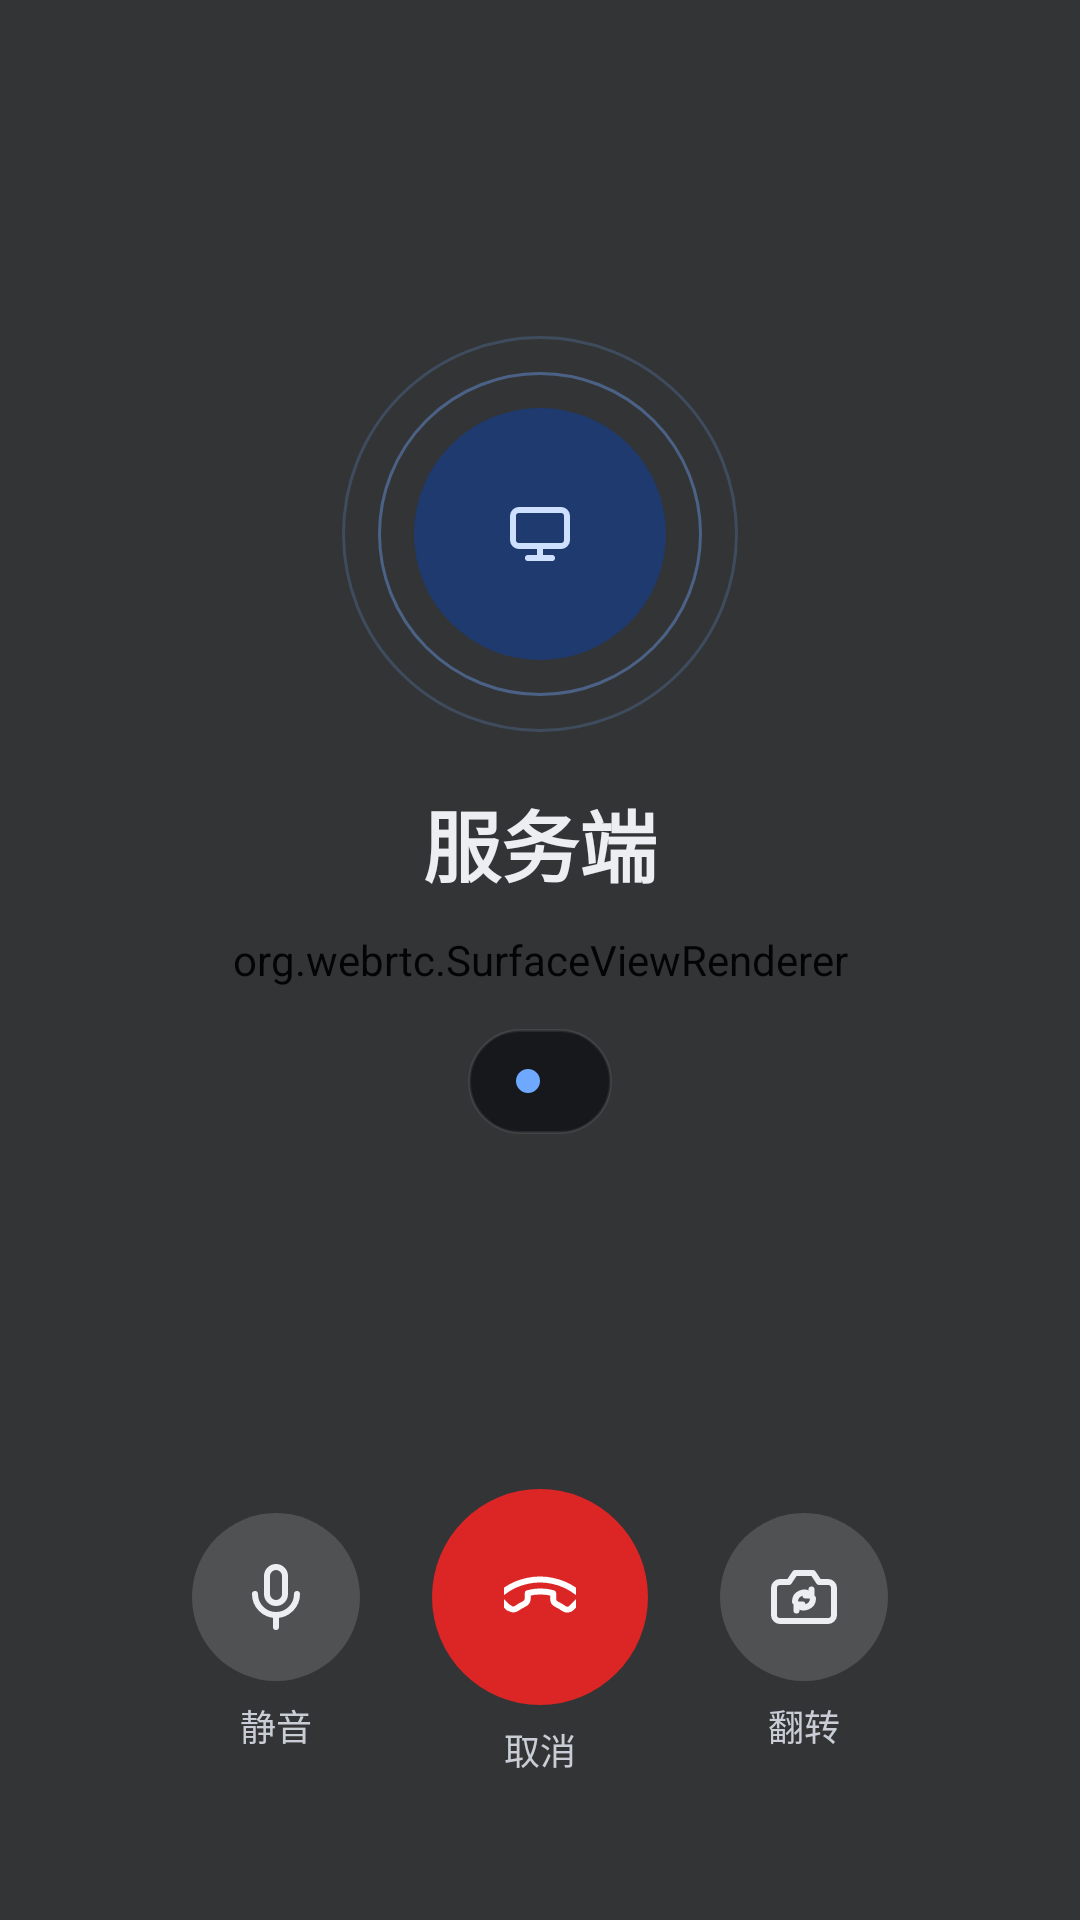

This screen was rendered from an Android layout file. Write that file and the resources it references.
<!-- AndroidManifest.xml: activity theme Theme.VideoCall.Fullscreen -->
<!-- res/layout/activity_call.xml -->
<?xml version="1.0" encoding="utf-8"?>
<FrameLayout xmlns:android="http://schemas.android.com/apk/res/android"
    xmlns:app="http://schemas.android.com/apk/res-auto"
    android:id="@+id/root"
    android:layout_width="match_parent"
    android:layout_height="match_parent"
    android:background="@color/bg_call">

    <org.webrtc.SurfaceViewRenderer
        android:id="@+id/remoteView"
        android:layout_width="match_parent"
        android:layout_height="match_parent" />

    
    <org.webrtc.SurfaceViewRenderer
        android:id="@+id/localView"
        android:layout_width="match_parent"
        android:layout_height="match_parent" />

    <View
        android:id="@+id/localFrame"
        android:layout_width="108dp"
        android:layout_height="152dp"
        android:layout_gravity="top|end"
        android:layout_marginTop="48dp"
        android:layout_marginEnd="16dp"
        android:background="@drawable/bg_pip"
        android:visibility="gone" />

    <View
        android:id="@+id/scrim"
        android:layout_width="match_parent"
        android:layout_height="match_parent"
        android:background="@color/scrim" />

    
    <LinearLayout
        android:id="@+id/callingGroup"
        android:layout_width="match_parent"
        android:layout_height="wrap_content"
        android:layout_marginTop="112dp"
        android:gravity="center_horizontal"
        android:orientation="vertical">

        <FrameLayout
            android:layout_width="132dp"
            android:layout_height="132dp"
            android:background="@drawable/bg_ring_outer">

            <FrameLayout
                android:layout_width="108dp"
                android:layout_height="108dp"
                android:layout_gravity="center"
                android:background="@drawable/bg_ring_inner">

                <ImageView
                    android:layout_width="84dp"
                    android:layout_height="84dp"
                    android:layout_gravity="center"
                    android:background="@drawable/bg_avatar"
                    android:importantForAccessibility="no"
                    android:scaleType="center"
                    android:src="@drawable/ic_monitor"
                    app:tint="@color/avatar_fg" />
            </FrameLayout>
        </FrameLayout>

        <TextView
            android:layout_width="wrap_content"
            android:layout_height="wrap_content"
            android:layout_marginTop="18dp"
            android:text="@string/server"
            android:textColor="@color/fg"
            android:textSize="26sp"
            android:textStyle="bold" />

        <TextView
            android:id="@+id/callingHost"
            android:layout_width="wrap_content"
            android:layout_height="wrap_content"
            android:layout_marginTop="6dp"
            android:fontFamily="monospace"
            android:textColor="@color/muted"
            android:textSize="14sp" />

        <TextView
            android:id="@+id/callingStatus"
            style="@style/Pill"
            android:layout_width="wrap_content"
            android:layout_height="wrap_content"
            android:layout_marginStart="24dp"
            android:layout_marginTop="18dp"
            android:layout_marginEnd="24dp"
            android:paddingStart="16dp"
            android:paddingTop="8dp"
            android:paddingEnd="16dp"
            android:paddingBottom="8dp"
            android:drawablePadding="8dp"
            app:drawableStartCompat="@drawable/bg_dot_blue_small" />
    </LinearLayout>

    <LinearLayout
        android:id="@+id/callingControls"
        android:layout_width="match_parent"
        android:layout_height="wrap_content"
        android:layout_gravity="bottom"
        android:layout_marginBottom="48dp"
        android:baselineAligned="false"
        android:gravity="center"
        android:orientation="horizontal"
        android:paddingStart="48dp"
        android:paddingEnd="48dp">

        <LinearLayout style="@style/CtlColumn">

            <ImageButton
                android:id="@+id/btnMuteCalling"
                style="@style/RoundButton"
                android:background="@drawable/bg_round_glass"
                android:contentDescription="@string/mute"
                android:src="@drawable/ic_mic" />

            <TextView
                android:id="@+id/lblMuteCalling"
                style="@style/CtlLabel"
                android:text="@string/mute" />
        </LinearLayout>

        <LinearLayout style="@style/CtlColumn">

            <ImageButton
                android:id="@+id/btnCancel"
                style="@style/RoundButton"
                android:layout_width="72dp"
                android:layout_height="72dp"
                android:background="@drawable/bg_round_red"
                android:contentDescription="@string/cancel_call"
                android:src="@drawable/ic_call_end"
                app:tint="#FFFFFF" />

            <TextView
                style="@style/CtlLabel"
                android:text="@string/cancel" />
        </LinearLayout>

        <LinearLayout style="@style/CtlColumn">

            <ImageButton
                android:id="@+id/btnFlipCalling"
                style="@style/RoundButton"
                android:background="@drawable/bg_round_glass"
                android:contentDescription="@string/switch_camera"
                android:src="@drawable/ic_flip" />

            <TextView
                style="@style/CtlLabel"
                android:text="@string/switch_camera_short" />
        </LinearLayout>
    </LinearLayout>

    
    <LinearLayout
        android:id="@+id/inCallTop"
        android:layout_width="wrap_content"
        android:layout_height="wrap_content"
        android:layout_marginStart="16dp"
        android:layout_marginTop="48dp"
        android:orientation="vertical"
        android:visibility="gone">

        <LinearLayout
            android:layout_width="wrap_content"
            android:layout_height="wrap_content"
            android:background="@drawable/bg_glass_pill"
            android:orientation="horizontal"
            android:paddingStart="12dp"
            android:paddingTop="6dp"
            android:paddingEnd="12dp"
            android:paddingBottom="6dp">

            <TextView
                android:layout_width="wrap_content"
                android:layout_height="wrap_content"
                android:text="@string/server"
                android:textColor="@color/fg"
                android:textSize="14sp"
                android:textStyle="bold" />

            <TextView
                android:id="@+id/callTimer"
                android:layout_width="wrap_content"
                android:layout_height="wrap_content"
                android:layout_marginStart="8dp"
                android:fontFamily="monospace"
                android:text="00:00"
                android:textColor="@color/muted"
                android:textSize="14sp" />
        </LinearLayout>

        <TextView
            android:id="@+id/encPill"
            style="@style/Pill"
            android:layout_width="wrap_content"
            android:layout_height="wrap_content"
            android:layout_marginTop="8dp"
            android:paddingStart="10dp"
            android:paddingTop="5dp"
            android:paddingEnd="10dp"
            android:paddingBottom="5dp"
            android:text="@string/e2e_encrypted"
            android:textColor="@color/ok"
            android:textSize="12sp"
            app:drawableStartCompat="@drawable/ic_lock_small"
            app:drawableTint="@color/ok" />
    </LinearLayout>

    <LinearLayout
        android:id="@+id/inCallControls"
        android:layout_width="match_parent"
        android:layout_height="wrap_content"
        android:layout_gravity="bottom"
        android:layout_marginStart="12dp"
        android:layout_marginEnd="12dp"
        android:layout_marginBottom="28dp"
        android:background="@drawable/bg_controls_bar"
        android:baselineAligned="false"
        android:orientation="horizontal"
        android:paddingStart="8dp"
        android:paddingTop="14dp"
        android:paddingEnd="8dp"
        android:paddingBottom="12dp"
        android:visibility="gone">

        <LinearLayout style="@style/CtlColumn">

            <ImageButton
                android:id="@+id/btnMute"
                style="@style/RoundButton"
                android:contentDescription="@string/mute"
                android:src="@drawable/ic_mic" />

            <TextView
                android:id="@+id/lblMute"
                style="@style/CtlLabel"
                android:text="@string/mute" />
        </LinearLayout>

        <LinearLayout style="@style/CtlColumn">

            <ImageButton
                android:id="@+id/btnSwitch"
                style="@style/RoundButton"
                android:contentDescription="@string/switch_camera"
                android:src="@drawable/ic_flip" />

            <TextView
                style="@style/CtlLabel"
                android:text="@string/switch_camera_short" />
        </LinearLayout>

        <LinearLayout style="@style/CtlColumn">

            <ImageButton
                android:id="@+id/btnCamera"
                style="@style/RoundButton"
                android:contentDescription="@string/camera_off"
                android:src="@drawable/ic_video" />

            <TextView
                android:id="@+id/lblCamera"
                style="@style/CtlLabel"
                android:text="@string/camera" />
        </LinearLayout>

        <LinearLayout style="@style/CtlColumn">

            <ImageButton
                android:id="@+id/btnHangup"
                style="@style/RoundButton"
                android:background="@drawable/bg_round_red"
                android:contentDescription="@string/hangup"
                android:src="@drawable/ic_call_end"
                app:tint="#FFFFFF" />

            <TextView
                style="@style/CtlLabel"
                android:text="@string/hangup" />
        </LinearLayout>
    </LinearLayout>

    
    <TextView
        android:id="@+id/status"
        style="@style/Pill"
        android:layout_width="wrap_content"
        android:layout_height="wrap_content"
        android:layout_gravity="center"
        android:layout_marginStart="32dp"
        android:layout_marginEnd="32dp"
        android:gravity="center"
        android:paddingStart="18dp"
        android:paddingTop="10dp"
        android:paddingEnd="18dp"
        android:paddingBottom="10dp"
        android:textSize="15sp"
        android:visibility="gone" />
</FrameLayout>
<!-- resources referenced by this layout -->
<resources>
  <color name="avatar_fg">#CFE0FF</color>
  <color name="bg_call">#050608</color>
  <color name="fg">#ECEEF1</color>
  <color name="muted">#A3AAB5</color>
  <color name="ok">#34D399</color>
  <color name="scrim">#9E06080B</color>
  <!-- drawable bg_avatar (drawable) -->
  <?xml version="1.0" encoding="utf-8"?>
  <shape xmlns:android="http://schemas.android.com/apk/res/android" android:shape="oval"><solid android:color="@color/avatar_bg" /></shape>
  <!-- drawable bg_controls_bar (drawable) -->
  <?xml version="1.0" encoding="utf-8"?>
  <shape xmlns:android="http://schemas.android.com/apk/res/android">
      <solid android:color="#DB101318" /><stroke android:width="1dp" android:color="#14FFFFFF" /><corners android:radius="28dp" />
  </shape>
  <!-- drawable bg_dot_blue_small (drawable) -->
  <?xml version="1.0" encoding="utf-8"?>
  <shape xmlns:android="http://schemas.android.com/apk/res/android" android:shape="oval">
      <solid android:color="@color/accent_fg" />
      <size android:width="8dp" android:height="8dp" />
  </shape>
  <!-- drawable bg_glass_pill (drawable) -->
  <?xml version="1.0" encoding="utf-8"?>
  <shape xmlns:android="http://schemas.android.com/apk/res/android">
      <solid android:color="@color/glass" /><stroke android:width="1dp" android:color="#14FFFFFF" /><corners android:radius="999dp" />
  </shape>
  <!-- drawable bg_pip (drawable) -->
  <?xml version="1.0" encoding="utf-8"?>
  <shape xmlns:android="http://schemas.android.com/apk/res/android">
      <solid android:color="#00000000" /><stroke android:width="1dp" android:color="#29FFFFFF" /><corners android:radius="4dp" />
  </shape>
  <!-- drawable bg_ring_inner (drawable) -->
  <?xml version="1.0" encoding="utf-8"?>
  <shape xmlns:android="http://schemas.android.com/apk/res/android" android:shape="oval"><stroke android:width="1dp" android:color="#666EA8FF" /></shape>
  <!-- drawable bg_ring_outer (drawable) -->
  <?xml version="1.0" encoding="utf-8"?>
  <shape xmlns:android="http://schemas.android.com/apk/res/android" android:shape="oval"><stroke android:width="1dp" android:color="#336EA8FF" /></shape>
  <!-- drawable bg_round_glass (drawable) -->
  <?xml version="1.0" encoding="utf-8"?>
  <shape xmlns:android="http://schemas.android.com/apk/res/android" android:shape="oval"><solid android:color="#24FFFFFF" /></shape>
  <!-- drawable bg_round_red (drawable) -->
  <?xml version="1.0" encoding="utf-8"?>
  <shape xmlns:android="http://schemas.android.com/apk/res/android" android:shape="oval"><solid android:color="@color/danger" /></shape>
  <string name="camera">摄像头</string>
  <string name="camera_off">关闭摄像头</string>
  <string name="cancel">取消</string>
  <string name="cancel_call">取消呼叫</string>
  <string name="e2e_encrypted">端到端加密</string>
  <string name="hangup">挂断</string>
  <string name="mute">静音</string>
  <string name="server">服务端</string>
  <string name="switch_camera">翻转摄像头</string>
  <string name="switch_camera_short">翻转</string>
  <style name="RoundButton">
          <item name="android:layout_width">56dp</item>
          <item name="android:layout_height">56dp</item>
          <item name="android:scaleType">center</item>
          <item name="android:background">@drawable/bg_round_dark</item>
          <item name="tint">@color/fg</item>
      </style>
  <color name="avatar_bg">#1E3A6E</color>
  <color name="accent_fg">#6EA8FF</color>
  <color name="glass">#B80C0E12</color>
  <color name="danger">#DC2626</color>
  <color name="soft">#C9CED6</color>
  <!-- drawable bg_round_dark (drawable) -->
  <?xml version="1.0" encoding="utf-8"?>
  <shape xmlns:android="http://schemas.android.com/apk/res/android" android:shape="oval"><solid android:color="@color/ctl_dark" /></shape>
  <color name="ctl_dark">#262C35</color>
</resources>
